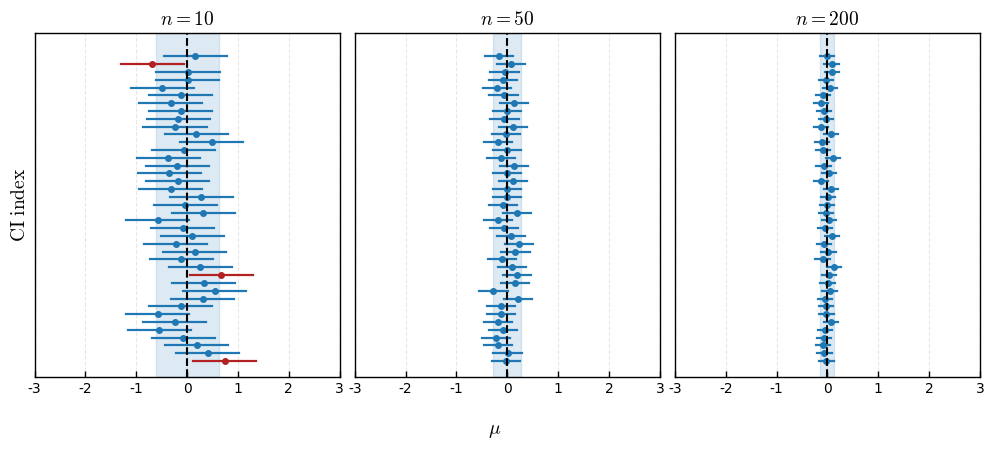
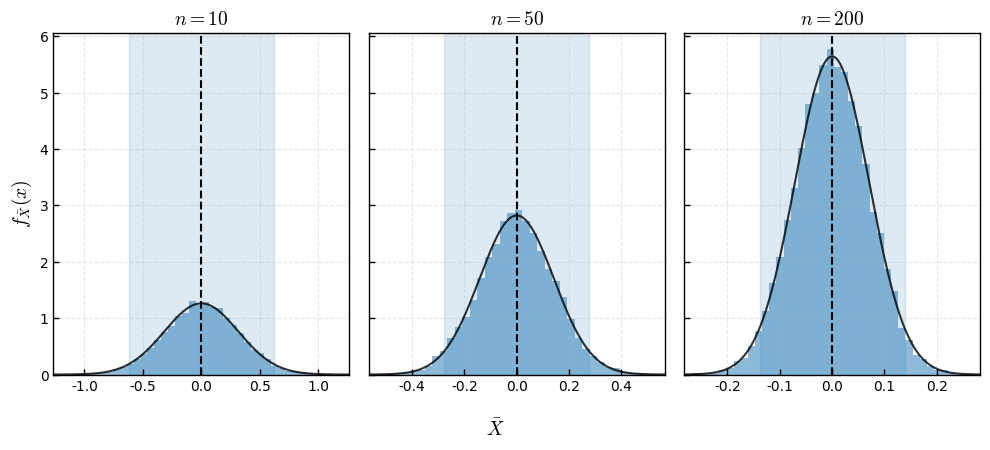

Generate these figures, in order, with matplotlib:
import numpy as np
import matplotlib.pyplot as plt
from scipy.stats import norm



# -------------------------------------------------
# Global styling (CLT / LLN consistent)
# -------------------------------------------------
plt.rcParams.update({
    "font.family": "serif",
    "font.serif": ["Times New Roman", "Palatino", "Computer Modern Roman"],
    "mathtext.fontset": "cm",
    "axes.facecolor": "none",
    "figure.facecolor": "white",
})

main_color = "#1f77b4"
highlight_color = "firebrick"
ci_fill_color = "#1f77b4"
figsize = (10, 4.5)

# -------------------------------------------------
# Parameters
# -------------------------------------------------
mu = 0
sigma = 1
alpha = 0.05
z = norm.ppf(1 - alpha / 2)

sample_sizes = [10, 50, 200]
titles = [r"$n=10$", r"$n=50$", r"$n=200$"]

M = 40  # number of intervals per panel
xlim = (-3, 3)
ylim = (-2, M + 2)

# -------------------------------------------------
# Figure
# -------------------------------------------------
fig, axes = plt.subplots(1, 3, figsize=figsize, sharex=True, sharey=True)

np.random.seed(0)

for ax, n, title in zip(axes, sample_sizes, titles):

    half_width = z * sigma / np.sqrt(n)

    # Critical (non-rejection) region for mu
    ax.axvspan(mu - half_width, mu + half_width,
               color=ci_fill_color, alpha=0.15)

    for i in range(M):
        sample = np.random.normal(mu, sigma, n)
        xbar = sample.mean()

        lower = xbar - half_width
        upper = xbar + half_width

        color = main_color if lower <= mu <= upper else highlight_color

        ax.plot([lower, upper], [i, i], color=color, lw=1.6)
        ax.plot(xbar, i, "o", color=color, markersize=4)

    # True mean
    ax.axvline(mu, color="black", linestyle="--", lw=1.5)

    # Box styling
    for spine in ax.spines.values():
        spine.set_linewidth(1)

    ax.set_title(title, fontsize=14)
    ax.set_xlim(xlim)
    ax.set_ylim(ylim)
    ax.set_yticks([])
    ax.tick_params(axis="both", direction="in", length=4, width=1)
    ax.grid(True, linestyle="--", alpha=0.3)

# Axis labels
axes[0].set_ylabel(r"$\mathrm{CI\ index}$", fontsize=14)
fig.supxlabel(r"$\mu$", fontsize=14)

plt.tight_layout()
fig.savefig("confidence_intervals.png", dpi=300, bbox_inches="tight")
fig.savefig("confidence_intervals.pdf", bbox_inches="tight")
plt.show()



# =================================================
# Sampling distribution of xbar with critical region
# =================================================
fig, axes = plt.subplots(1, 3, figsize=(10, 4.5), sharey=True)

np.random.seed(1)

for ax, n, title in zip(axes, sample_sizes, titles):

    # Sampling distribution of xbar
    M_hist = 10000
    xbar_samples = np.mean(
        np.random.normal(mu, sigma, size=(M_hist, n)),
        axis=1
    )

    # Histogram
    ax.hist(
        xbar_samples,
        bins=40,
        density=True,
        color=main_color,
        alpha=0.5
    )

    # True sampling density
    x_vals = np.linspace(mu - 4*sigma/np.sqrt(n),
                          mu + 4*sigma/np.sqrt(n), 1000)
    ax.plot(
        x_vals,
        norm.pdf(x_vals, mu, sigma / np.sqrt(n)),
        color="black",
        lw=1.5,
        alpha=0.8
    )

    # Critical (non-rejection) region for xbar
    hw = z * sigma / np.sqrt(n)
    ax.axvspan(mu - hw, mu + hw,
               color=main_color, alpha=0.15)

    # True mean
    ax.axvline(mu, color="black", linestyle="--", lw=1.5)

    # Styling
    for spine in ax.spines.values():
        spine.set_linewidth(1)

    ax.set_title(title, fontsize=14)
    ax.set_xlim(mu - 4*sigma/np.sqrt(n), mu + 4*sigma/np.sqrt(n))
    ax.tick_params(axis="both", direction="in", length=4, width=1)
    ax.grid(True, linestyle="--", alpha=0.3)

# Labels
axes[0].set_ylabel(r"$f_{\bar X}(x)$", fontsize=14)
fig.supxlabel(r"$\bar X$", fontsize=14)

plt.tight_layout()
fig.savefig("xbar_sampling_distribution.png", dpi=300, bbox_inches="tight")
fig.savefig("xbar_sampling_distribution.pdf", bbox_inches="tight")
plt.show()